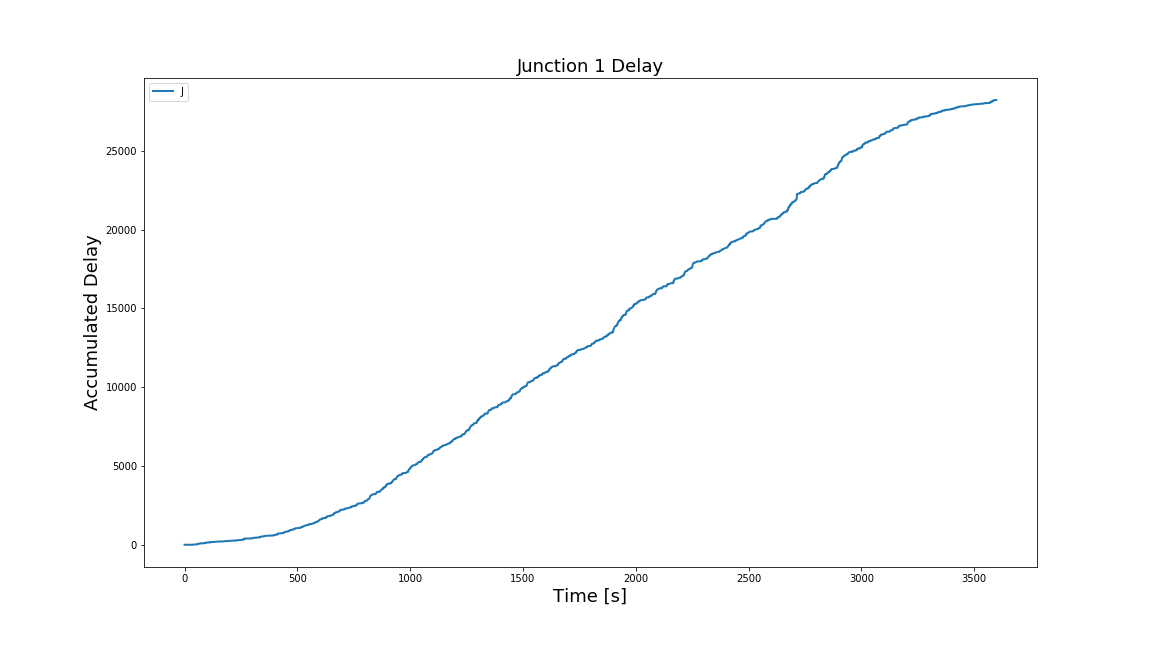

Values plotted in this chart, from the file beside it:
Time, Junction 1 delay
0, 0.0
1, 0.0
2, 0.0
3, 0.0
4, 0.0
5, 0.0
6, 0.0
7, 0.0
8, 0.0
9, 0.0
10, 0.0
11, 0.0
12, 0.0
13, 0.0
14, 0.0
15, 0.0
16, 0.0
17, 0.0
18, 0.0
19, 0.0
20, 0.0
21, 0.0
22, 0.0
23, 0.0
24, 0.0
25, 0.0
26, 0.0
27, 0.0
28, 0.0
29, 0.8656
30, 1.697
31, 1.697
32, 1.697
33, 1.697
34, 1.697
35, 1.697
36, 1.697
37, 1.697
38, 1.697
39, 1.697
40, 12.7
41, 12.7
42, 12.7
43, 12.7
44, 17.13
45, 17.13
46, 17.13
47, 23.11
48, 23.11
49, 23.11
50, 23.11
51, 23.11
52, 23.11
53, 23.11
54, 26.17
55, 37.78
56, 37.78
57, 37.78
58, 37.78
59, 37.78
... 3,539 more rows
